The GitHub repository Edgar-Del/brain_watermark contains a labelled image folder "roi_masks" with 4 categories: glioma, meningioma, no tumor, pituitary tumor. Examples follow, each with its label.

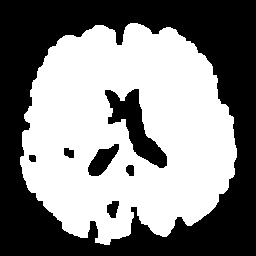
Label: no tumor

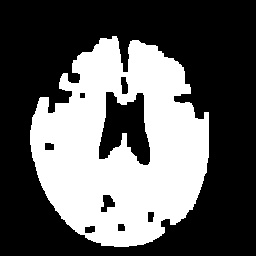
Label: no tumor

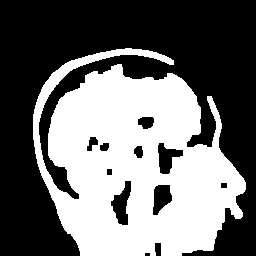
Label: meningioma

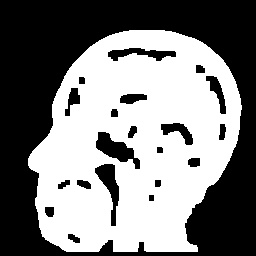
Label: pituitary tumor

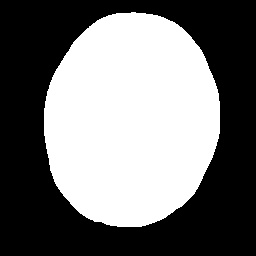
Label: glioma

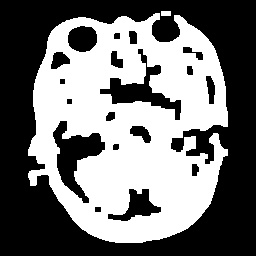
Label: pituitary tumor
